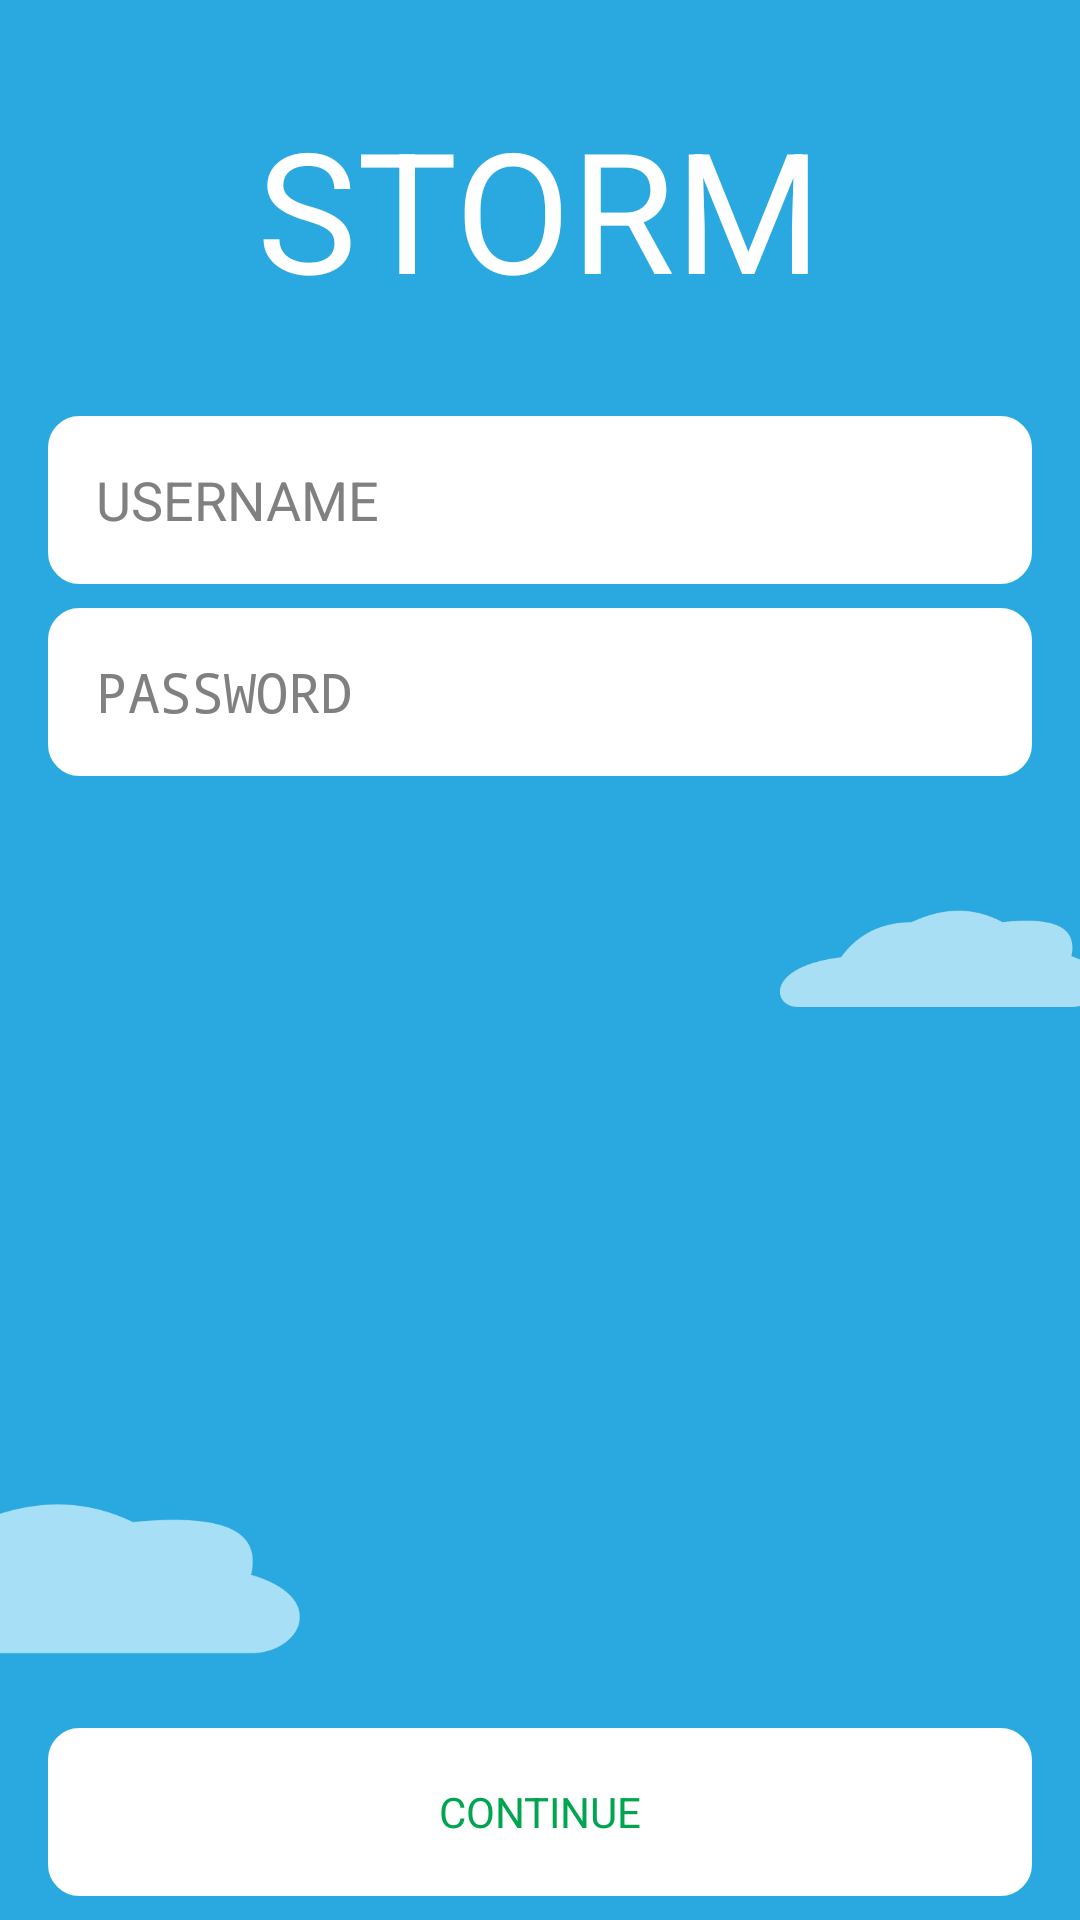

This screen was rendered from an Android layout file. Write that file and the resources it references.
<!-- AndroidManifest.xml: activity theme android:Theme.NoTitleBar -->
<!-- res/layout/activity_registration.xml -->
<RelativeLayout xmlns:android="http://schemas.android.com/apk/res/android"
                xmlns:tools="http://schemas.android.com/tools"
                android:layout_width="fill_parent"
                android:layout_height="fill_parent"
                android:layout_centerHorizontal="true"
                tools:context="${relativePackage}.${activityClass}">
    <include layout="@layout/main_background" />

    <TextView
            android:layout_width="wrap_content"
            android:layout_height="wrap_content"
            style="@style/LayoutPadding"
            android:textAppearance="?android:attr/textAppearanceLarge"
            android:text="@string/app_name"
            android:id="@+id/title_view"
            android:layout_marginTop="32dp"
            android:layout_marginBottom="32dp"
            android:textSize="56sp"
            android:layout_centerHorizontal="true"/>
    <RelativeLayout
            android:layout_width="fill_parent"
            android:layout_height="fill_parent"
            style="@style/LayoutPadding" android:layout_below="@+id/title_view">

        <EditText android:layout_width="fill_parent"
                  android:layout_height="56dp"
                  style="@style/LayoutPadding"
                  android:hint="@string/username"
                  android:background="@drawable/round_rectangle"
                  android:id="@+id/username"
                  android:layout_marginBottom="8dp"
                  android:layout_centerHorizontal="true"/>

        <EditText android:layout_width="fill_parent"
                  android:layout_height="56dp"
                  style="@style/LayoutPadding"
                  android:hint="@string/password"
                  android:background="@drawable/round_rectangle"
                  android:inputType="textPassword"
                  android:id="@+id/password"
                  android:layout_below="@+id/username"
                  android:layout_alignParentStart="true"/>

        <Button android:layout_width="fill_parent"
                android:layout_height="56dp"
                style="@style/LayoutPadding"
                android:text="@string/cont"
                android:background="@drawable/ripple_button"
                android:textColor="@color/storm_green"
                android:layout_marginBottom="8dp"
                android:id="@+id/button_continue"
                android:layout_alignParentBottom="true" android:layout_alignParentEnd="true"/>
    </RelativeLayout>
</RelativeLayout>
<!-- res/layout/main_background.xml (included above) -->
<RelativeLayout xmlns:android="http://schemas.android.com/apk/res/android"
                xmlns:tools="http://schemas.android.com/tools"
                android:layout_width="fill_parent"
                android:layout_height="fill_parent"
                android:background="@color/storm_blue"
                android:layout_centerHorizontal="true"
                tools:context="${relativePackage}.${activityClass}">

    <ImageView
            android:layout_width="80dp"
            android:layout_height="wrap_content"
            android:adjustViewBounds="true"
            android:scaleType="centerCrop"
            android:src="@drawable/sun"
            android:id="@+id/sun"
            android:layout_alignParentStart="true"/>

    <ImageView
            android:layout_width="100dp"
            android:layout_height="wrap_content"
            android:adjustViewBounds="true"
            android:scaleType="centerCrop"
            android:src="@drawable/right_cloud"
            android:id="@+id/cloud_right"
            android:layout_centerVertical="true" android:layout_alignParentEnd="true"/>

    <ImageView
            android:layout_width="100dp"
            android:layout_height="wrap_content"
            android:adjustViewBounds="true"
            android:scaleType="centerCrop"
            android:src="@drawable/left_cloud"
            android:id="@+id/cloud_left"
            android:layout_marginBottom="81dp"
            android:layout_alignParentBottom="true" android:layout_alignParentStart="true"/>
</RelativeLayout>
<!-- resources referenced by this layout -->
<resources>
  <item name="storm_blue" type="color">#2AA8E0</item>
  <item name="storm_green" type="color">#00A550</item>
  <!-- drawable left_cloud: png bitmap (drawable, 2413 bytes) -->
  <!-- drawable right_cloud: png bitmap (drawable, 2352 bytes) -->
  <!-- drawable ripple_button (drawable) -->
  <ripple xmlns:android="http://schemas.android.com/apk/res/android"
          android:color="@color/storm_grey">
          <item android:id="@android:id/background">
                  <shape xmlns:android="http://schemas.android.com/apk/res/android"
                         android:shape="rectangle">
                          <corners android:radius="10dp"/>
                          <solid
                                  android:color="#FFFFFF" >
                          </solid>
                          <stroke
                                  android:width="1dp"
                                  android:color="#FFFFFF" />
                  </shape>
          </item>
  </ripple>
  <!-- drawable round_rectangle (drawable) -->
  <?xml version="1.0" encoding="utf-8"?>
  
  <shape xmlns:android="http://schemas.android.com/apk/res/android"
         android:shape="rectangle">
      <corners android:radius="10dp"/>
      <solid
              android:color="#FFFFFF" >
      </solid>
      <stroke
              android:width="1dp"
              android:color="#FFFFFF" />
  </shape>
  <string name="app_name">STORM</string>
  <string name="cont">CONTINUE</string>
  <string name="password">PASSWORD</string>
  <string name="username">USERNAME</string>
  <style name="LayoutPadding">
          <item name="android:paddingLeft">16dp</item>
          <item name="android:paddingRight">16dp</item>
      </style>
  <item name="storm_grey" type="color">#939597</item>
</resources>
